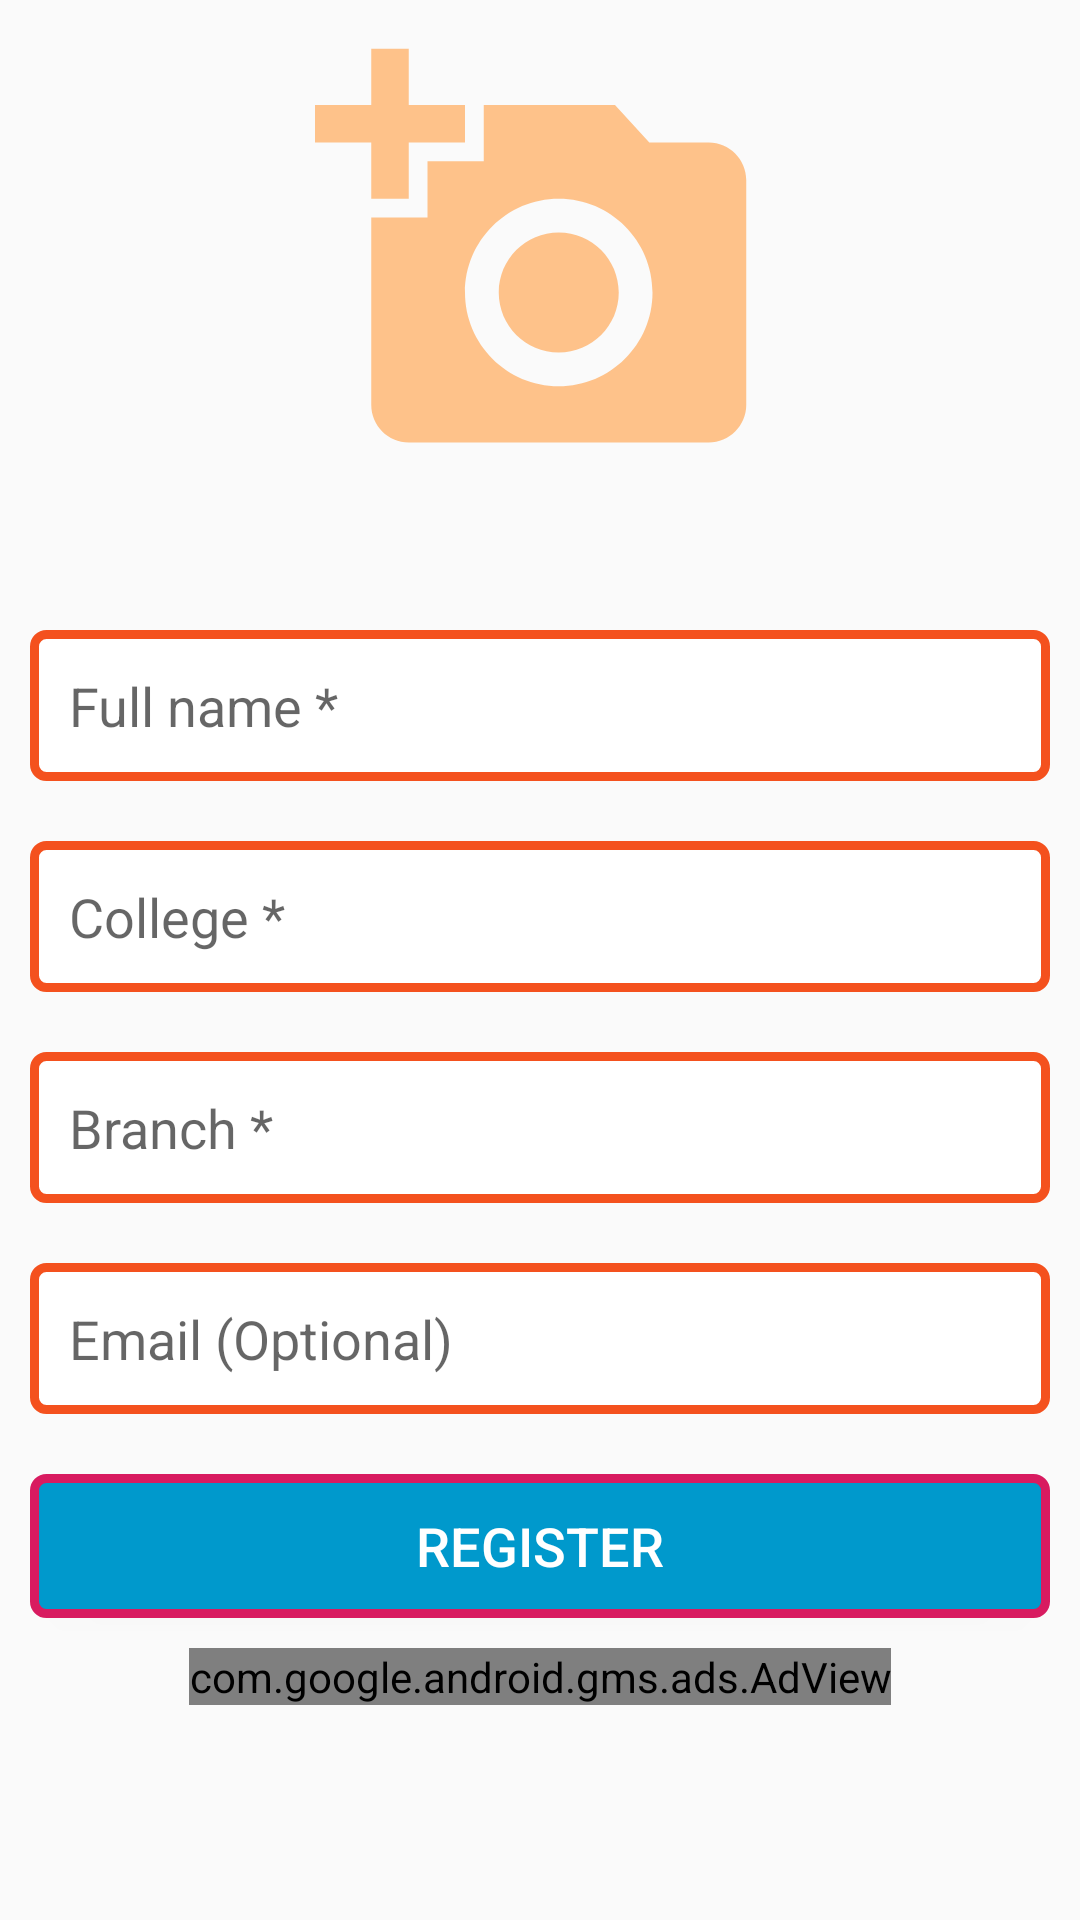

Write the Android layout XML for this screen, with the resource values it uses.
<!-- AndroidManifest.xml: application theme AppTheme -->
<!-- res/layout/activity_student.xml -->
<?xml version="1.0" encoding="utf-8"?>
<ScrollView xmlns:android="http://schemas.android.com/apk/res/android"
    xmlns:app="http://schemas.android.com/apk/res-auto"
    xmlns:tools="http://schemas.android.com/tools"
    android:layout_width="match_parent"
    android:layout_height="match_parent"
    android:orientation="vertical"
    tools:context=".activity.StudentActivity">
    <LinearLayout
        android:orientation="vertical"
        android:layout_width="match_parent"
        android:layout_height="wrap_content">

<View
    android:layout_width="match_parent"
    android:layout_height="10dp"/>
    <ImageView
        android:id="@+id/img"
        android:layout_width="150dp"
        android:layout_height="150dp"
        android:layout_gravity="center_horizontal"
        android:src="@drawable/ic_gallery"/>

        <View
            android:layout_width="match_parent"
            android:layout_height="40dp"/>

        <EditText
            android:id="@+id/etFullName"
            android:layout_width="match_parent"
            android:layout_height="wrap_content"
            android:hint="Full name *"
            android:maxLines="1"
            android:background="@drawable/rectangle_background"
            android:padding="13dp"
            android:layout_margin="10dp"
            android:inputType="text"/>

        <EditText
            android:id="@+id/etCollege"
            android:layout_width="match_parent"
            android:layout_height="wrap_content"
            android:hint="College *"
            android:maxLines="2"
            android:background="@drawable/rectangle_background"
            android:padding="13dp"
            android:layout_margin="10dp"
            android:inputType="text"/>

        <EditText
            android:id="@+id/etBranch"
            android:layout_width="match_parent"
            android:layout_height="wrap_content"
            android:hint="Branch *"
            android:maxLines="2"
            android:background="@drawable/rectangle_background"
            android:padding="13dp"
            android:layout_margin="10dp"
            android:inputType="text"/>

        <EditText
            android:id="@+id/etEmail"
            android:layout_width="match_parent"
            android:layout_height="wrap_content"
            android:hint="Email (Optional)"
            android:maxLines="1"
            android:background="@drawable/rectangle_background"
            android:padding="13dp"
            android:layout_margin="10dp"
            android:inputType="textEmailAddress"/>

        <Button
            android:id="@+id/btnResister"
            android:layout_width="match_parent"
            android:layout_height="wrap_content"
            android:background="@drawable/rectangle_background2"
            android:text="register"
            android:layout_margin="10dp"
            android:textSize="18sp"
            android:textColor="@android:color/white"
            />
        <com.google.android.gms.ads.AdView
            android:id="@+id/adView2"
            android:layout_width="wrap_content"
            android:layout_height="wrap_content"
            android:layout_gravity="center_horizontal"
            app:adSize="BANNER"
            app:adUnitId="ca-app-pub-5237790405042637/9811243009"
            />

    </LinearLayout>
</ScrollView>
<!-- resources referenced by this layout -->
<resources>
  <!-- drawable ic_gallery (drawable-anydpi) -->
  <vector xmlns:android="http://schemas.android.com/apk/res/android"
      android:width="24dp"
      android:height="24dp"
      android:viewportWidth="24"
      android:viewportHeight="24"
      android:tint="#FFB46E"
      android:alpha="0.8">
      <path
          android:fillColor="#FF000000"
          android:pathData="M3,4L3,1h2v3h3v2L5,6v3L3,9L3,6L0,6L0,4h3zM6,10L6,7h3L9,4h7l1.83,2L21,6c1.1,0 2,0.9 2,2v12c0,1.1 -0.9,2 -2,2L5,22c-1.1,0 -2,-0.9 -2,-2L3,10h3zM13,19c2.76,0 5,-2.24 5,-5s-2.24,-5 -5,-5 -5,2.24 -5,5 2.24,5 5,5zM9.8,14c0,1.77 1.43,3.2 3.2,3.2s3.2,-1.43 3.2,-3.2 -1.43,-3.2 -3.2,-3.2 -3.2,1.43 -3.2,3.2z"/>
  </vector>
  <!-- drawable rectangle_background (drawable) -->
  <?xml version="1.0" encoding="utf-8"?>
  <shape xmlns:android="http://schemas.android.com/apk/res/android"
      android:shape="rectangle">
  
      <stroke
          android:width="3dp"
          android:color="#F4511E"/>
      <solid
          android:color="@android:color/white"/>
      <corners
          android:radius="4dp"/>
  
  </shape>
  <!-- drawable rectangle_background2 (drawable) -->
  <?xml version="1.0" encoding="utf-8"?>
  <shape xmlns:android="http://schemas.android.com/apk/res/android"
      android:shape="rectangle">
  
      <stroke
          android:width="3dp"
          android:color="#D81B60"/>
      <solid
          android:color="@android:color/holo_blue_dark"/>
      <corners
          android:radius="4dp"/>
  
  </shape>
  <style name="AppTheme" parent="Theme.AppCompat.Light.NoActionBar">
          
          <item name="colorPrimary">@color/colorPrimary</item>
          <item name="colorPrimaryDark">@color/colorPrimaryDark</item>
          <item name="colorAccent">@color/colorAccent</item>
      </style>
  <color name="colorPrimary">#075e54</color>
  <color name="colorPrimaryDark">#075e54</color>
  <color name="colorAccent">#053754</color>
</resources>
